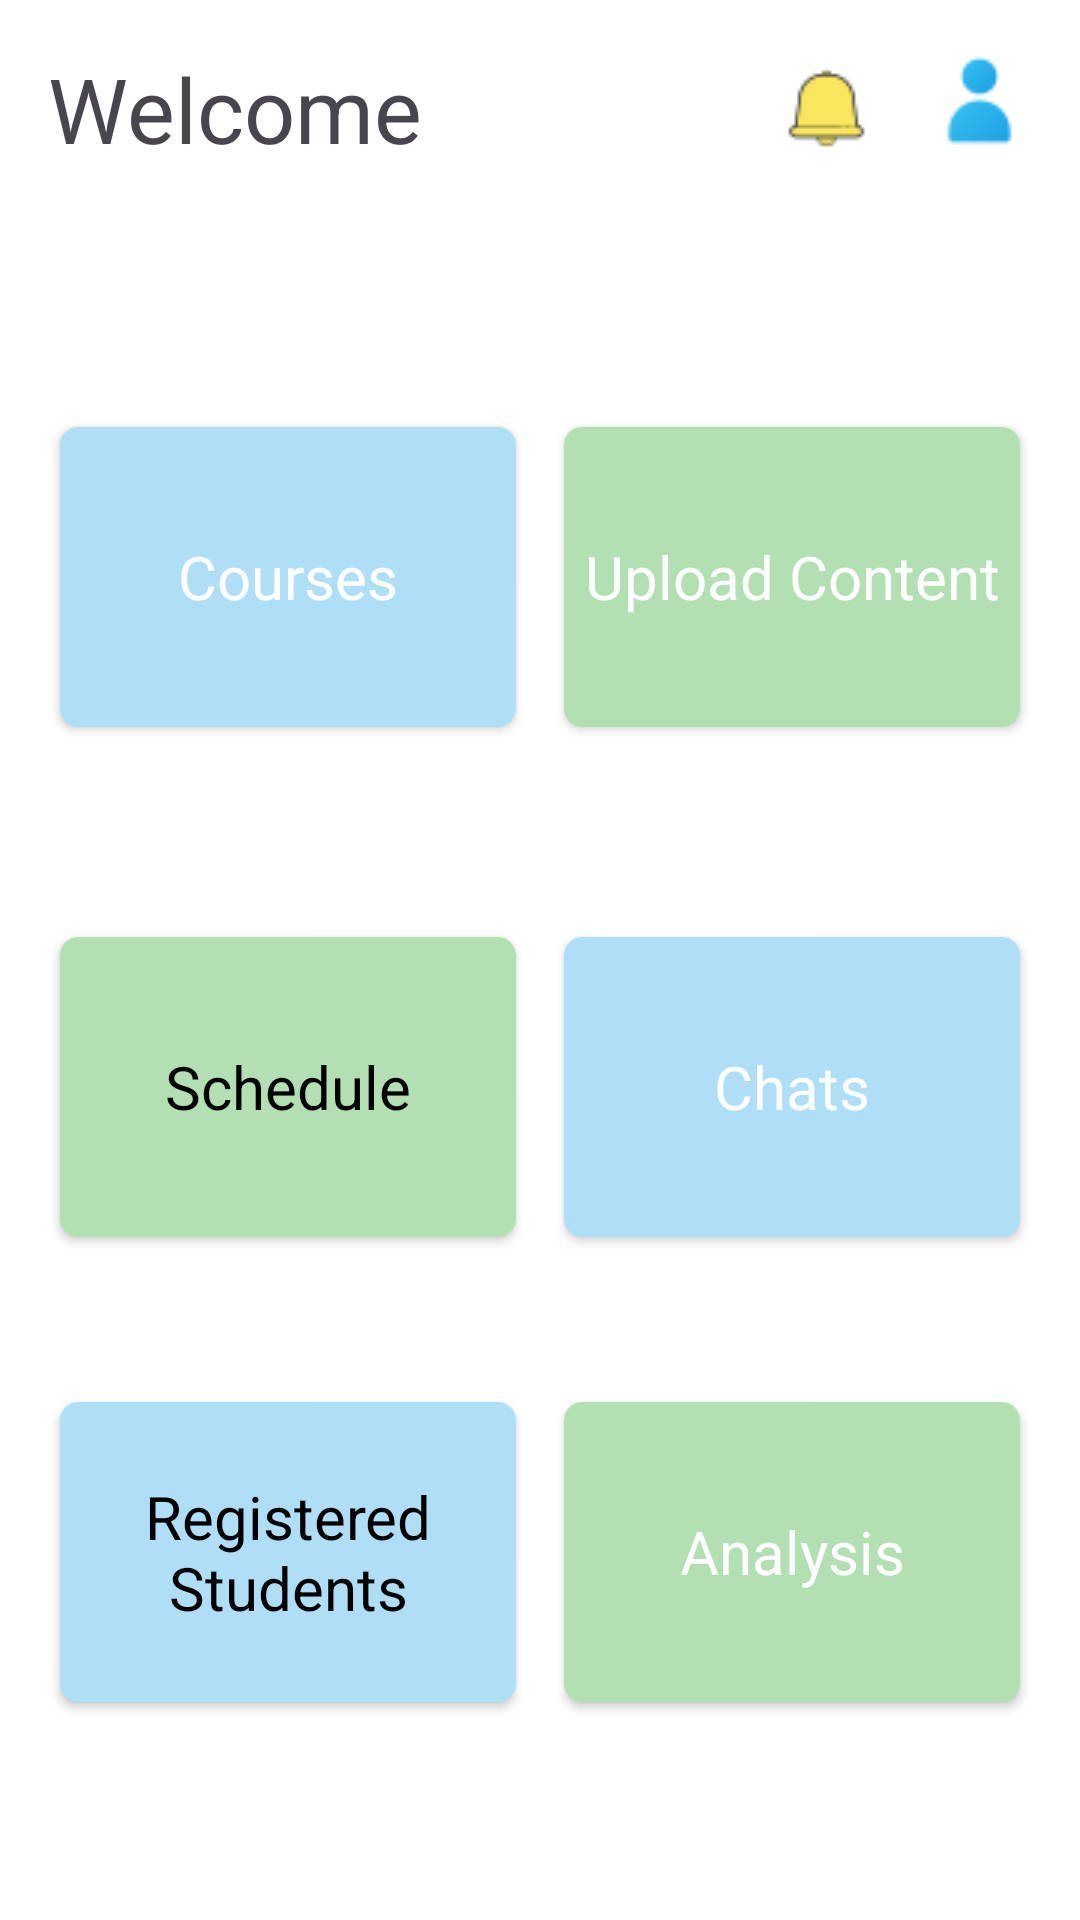

Android layout source for this screen:
<!-- AndroidManifest.xml: application theme Theme.LearnoVerse -->
<!-- res/layout/activity_instructor_home_page.xml -->
<LinearLayout
    xmlns:android="http://schemas.android.com/apk/res/android"
    xmlns:app="http://schemas.android.com/apk/res-auto"
    xmlns:tools="http://schemas.android.com/tools"
    android:layout_width="match_parent"
    android:layout_height="match_parent"
    android:orientation="vertical"
    android:background="@color/white">

    <LinearLayout
        android:layout_width="match_parent"
        android:layout_height="wrap_content"
        android:orientation="horizontal"
        android:padding="16dp"
        android:background="@color/white">
        <TextView
            android:id="@+id/welcometextView"
            android:layout_width="0dp"
            android:layout_height="wrap_content"
            android:layout_weight="1"
            android:textSize="30sp"
            android:text="Welcome"
            android:layout_gravity="left" />
        <ImageView
            android:id="@+id/butnotification"
            android:layout_width="wrap_content"
            android:layout_height="wrap_content"
            android:layout_gravity="center"
            android:src="@drawable/notification"
            android:layout_marginEnd="16dp"/>

        <ImageView
            android:id="@+id/butprofile"
            android:layout_width="wrap_content"
            android:layout_height="wrap_content"
            android:layout_gravity="left"
            android:clickable="true"
            android:onClick="showPopupMenu"
            android:src="@drawable/ic_profile"
            tools:ignore="TouchTargetSizeCheck,SpeakableTextPresentCheck"
            tools:layout_editor_absoluteX="116dp"
            tools:layout_editor_absoluteY="43dp" />

    </LinearLayout>

    <RelativeLayout
        android:layout_width="match_parent"
        android:layout_height="wrap_content"
        android:background="@color/white">

        
        <LinearLayout
            android:layout_width="match_parent"
            android:layout_height="wrap_content"
            android:orientation="horizontal"
            android:id="@+id/cardOfferCourses"
            android:layout_marginTop="50dp"
            android:layout_marginBottom="15dp"
            android:padding="12dp">

            
            <androidx.cardview.widget.CardView
                android:layout_width="100dp"
                android:layout_height="100dp"
                android:layout_weight="1"
                android:layout_margin="8dp"
                app:cardCornerRadius="6dp"
                android:backgroundTint="@color/blue"
                android:clickable="true"
                android:id="@+id/courses"
                android:foreground="?android:attr/selectableItemBackground">

                
                <TextView
                    android:layout_width="match_parent"
                    android:layout_height="match_parent"
                    android:gravity="center"
                    android:text="Courses"
                    android:textSize="20dp"
                    android:textColor="@android:color/white" />

            </androidx.cardview.widget.CardView>

            
            <androidx.cardview.widget.CardView
                android:id="@+id/cardUploadMaterials"
                android:layout_width="100dp"
                android:layout_height="100dp"
                android:layout_weight="1"
                android:layout_margin="8dp"
                app:cardCornerRadius="6dp"
                android:backgroundTint="@color/green"
                android:clickable="true"

                android:foreground="?android:attr/selectableItemBackground">

                
                <TextView
                    android:layout_width="match_parent"
                    android:layout_height="match_parent"
                    android:gravity="center"
                    android:text="Upload Content"
                    android:textSize="20dp"
                    android:textColor="@android:color/white" />

            </androidx.cardview.widget.CardView>

        </LinearLayout>

        
        <LinearLayout
            android:layout_width="match_parent"
            android:layout_height="wrap_content"
            android:orientation="horizontal"
            android:layout_below="@id/cardOfferCourses"
            android:layout_marginTop="15dp"
            android:padding="12dp"
            android:id="@+id/cardSchedule">

            
            <androidx.cardview.widget.CardView

                android:layout_width="100dp"
                android:layout_height="100dp"
                android:layout_weight="1"
                android:layout_margin="8dp"
                app:cardCornerRadius="6dp"
                android:backgroundTint="@color/green"
                android:clickable="true"
                android:id="@+id/Schedule"
                android:foreground="?android:attr/selectableItemBackground">

                
                <TextView
                    android:layout_width="match_parent"
                    android:layout_height="match_parent"
                    android:gravity="center"
                    android:text="Schedule"
                    android:textSize="20dp"
                    android:textColor="@android:color/black" />

            </androidx.cardview.widget.CardView>

            
            <androidx.cardview.widget.CardView

                android:layout_width="100dp"
                android:layout_height="100dp"
                android:layout_weight="1"
                android:layout_margin="8dp"
                app:cardCornerRadius="6dp"
                android:backgroundTint="@color/blue"
                android:clickable="true"
                android:id="@+id/Chats"
                android:foreground="?android:attr/selectableItemBackground">

                
                <TextView
                    android:layout_width="match_parent"
                    android:layout_height="match_parent"
                    android:gravity="center"
                    android:text="Chats"
                    android:textSize="20dp"
                    android:textColor="@android:color/white" />

            </androidx.cardview.widget.CardView>

        </LinearLayout>

        <LinearLayout
            android:layout_width="match_parent"
            android:layout_height="wrap_content"
            android:orientation="horizontal"

            android:layout_marginTop="15dp"
            android:padding="12dp"
            android:layout_below="@id/cardSchedule">

            
            <androidx.cardview.widget.CardView

                android:layout_width="100dp"
                android:layout_height="100dp"
                android:layout_weight="1"
                android:layout_margin="8dp"
                app:cardCornerRadius="6dp"
                android:backgroundTint="@color/blue"
                android:clickable="true"
                android:id="@+id/Students"
                android:foreground="?android:attr/selectableItemBackground">

                
                <TextView
                    android:layout_width="match_parent"
                    android:layout_height="match_parent"
                    android:gravity="center"
                    android:textSize="20dp"
                    android:text="Registered Students"
                    android:textColor="@android:color/black" />

            </androidx.cardview.widget.CardView>

            
            <androidx.cardview.widget.CardView
                android:id="@+id/Analysis"
                android:layout_width="100dp"
                android:layout_height="100dp"
                android:layout_weight="1"
                android:layout_margin="8dp"
                app:cardCornerRadius="6dp"
                android:backgroundTint="@color/green"
                android:clickable="true"
                android:foreground="?android:attr/selectableItemBackground">

                
                <TextView
                    android:layout_width="match_parent"
                    android:layout_height="match_parent"
                    android:gravity="center"
                    android:text="Analysis"
                    android:textSize="20dp"
                    android:textColor="@android:color/white" />

            </androidx.cardview.widget.CardView>

        </LinearLayout>

    </RelativeLayout>
































































</LinearLayout>
<!-- resources referenced by this layout -->
<resources>
  <color name="blue">#AEDFF7</color>
  <color name="green">#B2E0B2</color>
  <color name="white">#FFFFFFFF</color>
  <!-- drawable chat: png bitmap (drawable, 814 bytes) -->
  <!-- drawable home: png bitmap (drawable, 636 bytes) -->
  <!-- drawable ic_profile: png bitmap (drawable, 714 bytes) -->
  <!-- drawable materials: png bitmap (drawable, 894 bytes) -->
  <!-- drawable notification: png bitmap (drawable, 749 bytes) -->
  <!-- drawable progress: png bitmap (drawable, 721 bytes) -->
  <!-- drawable schedule: png bitmap (drawable, 682 bytes) -->
  <style name="Theme.LearnoVerse" parent="Base.Theme.LearnoVerse" />
  <style name="Base.Theme.LearnoVerse" parent="Theme.Material3.DayNight">
          
          
      </style>
</resources>
